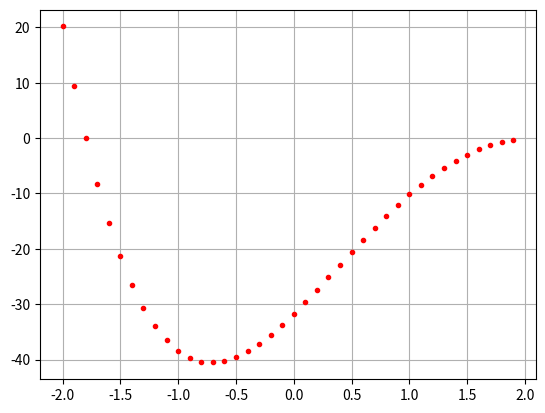

Reproduce this figure in Python.
#ZADANIE 2
#Znajdz wybrana metoda najmniejszą wartosc miejsca zerowego
#funkcji podanej w punkcie c).

import numpy as np
import matplotlib.pyplot as plt

def fx(x):
    return x**4 - 6.4 * x**3 + 6.45 * x**2 + 20.538 * x - 31.752

def bisection(fx, a, b, err):
    while np.absolute(b - a) > err:
        midPoint = (a + b) * 0.5
        if fx(midPoint) * fx(a) < 0:
            b = midPoint
        midPoint = (a + b) * 0.5
        if fx(midPoint) * fx(b) < 0:
            a = midPoint
    return b - (b - a) * fx(b) / (fx(b) - fx(a))

print("Najmniejsza wartosc miejsca zerowego funkcji")
x = np.arange(-2, 2, 0.1)
plt.plot(x, fx(x), 'r.')
plt.grid(True)
plt.show()
print("x = ", bisection(fx, -2, 2, 0.001))